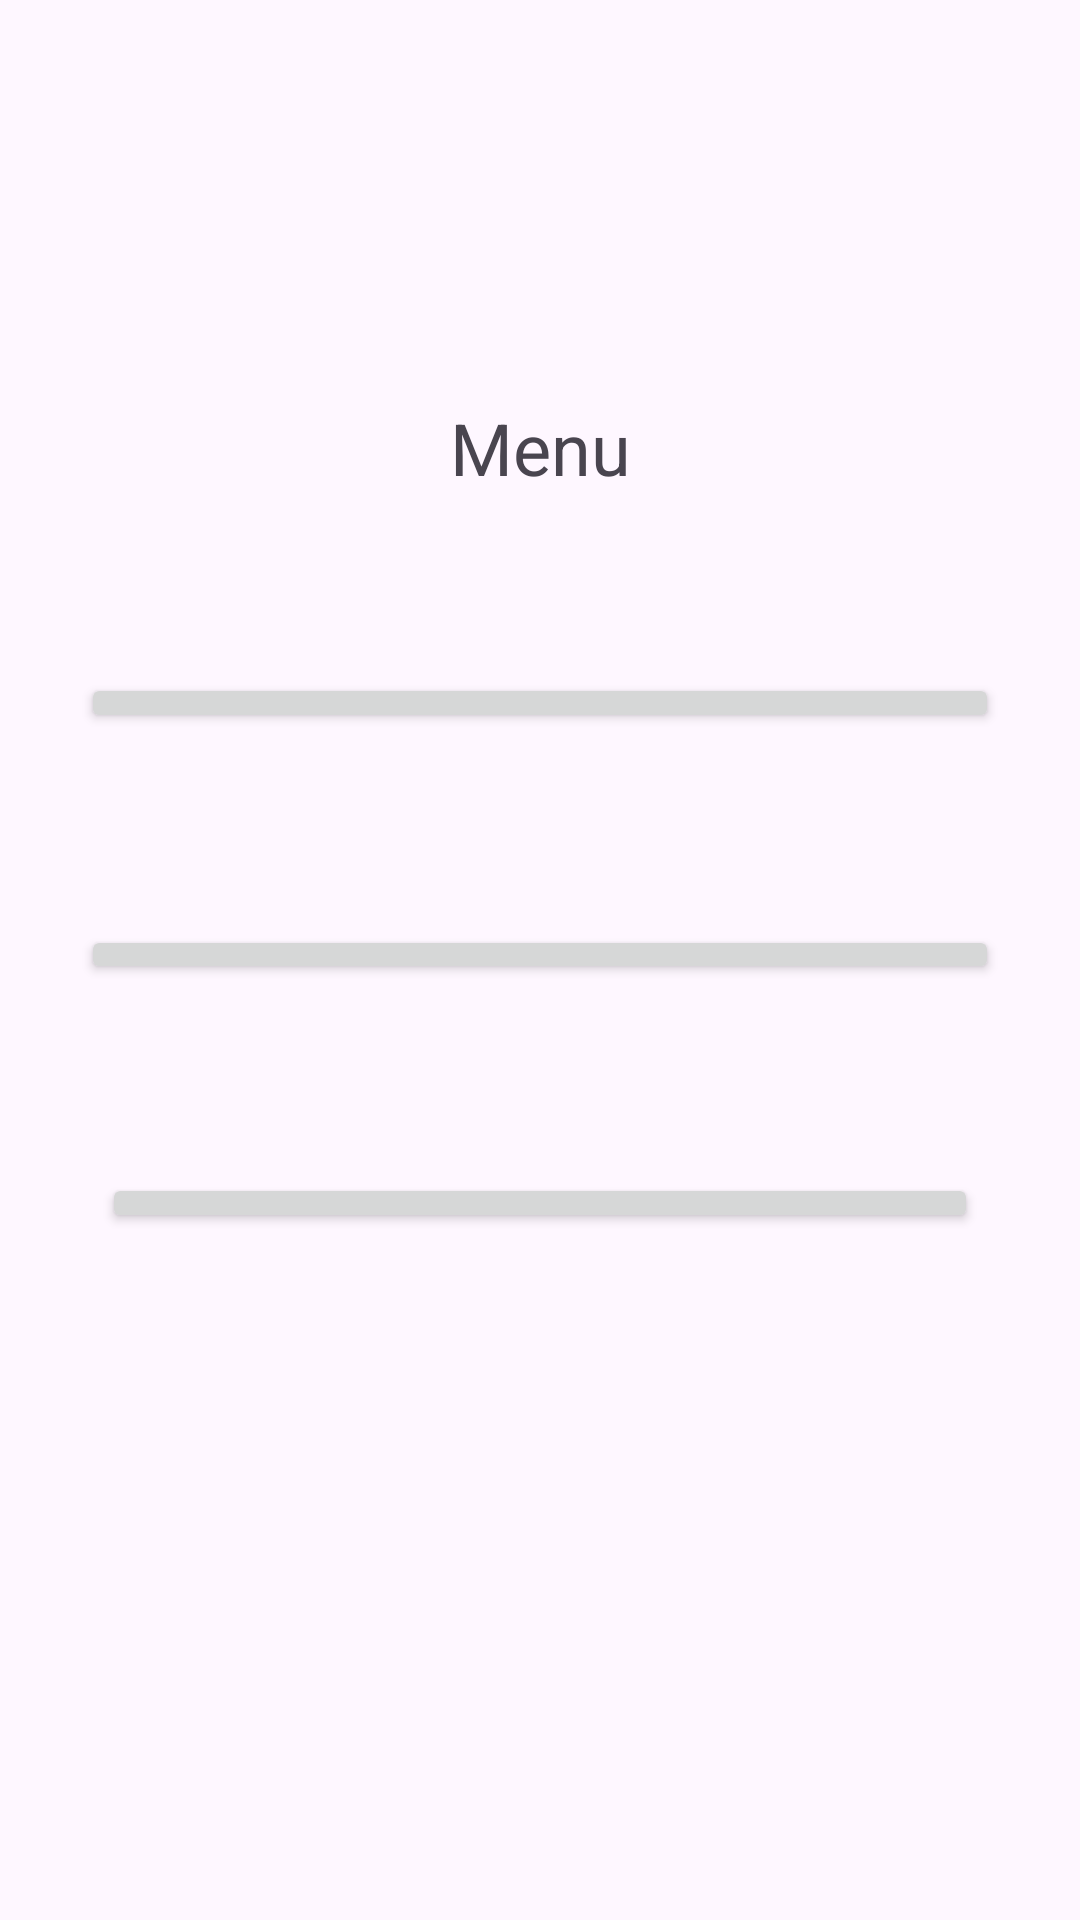

Here is an Android app screen rendered from its layout file. Give the layout XML and the strings, colors and styles it references.
<!-- AndroidManifest.xml: application theme Theme.Parcial_DT -->
<!-- res/layout/activity_menu.xml -->
<?xml version="1.0" encoding="utf-8"?>
<androidx.constraintlayout.widget.ConstraintLayout xmlns:android="http://schemas.android.com/apk/res/android"
    xmlns:app="http://schemas.android.com/apk/res-auto"
    xmlns:tools="http://schemas.android.com/tools"
    android:id="@+id/main"
    android:layout_width="match_parent"
    android:layout_height="match_parent"
    tools:context=".MenuActivity">

    <TextView
        android:id="@+id/textView3"
        android:layout_width="wrap_content"
        android:layout_height="wrap_content"
        android:layout_marginTop="133dp"
        android:layout_marginBottom="59dp"
        android:text="Menu"
        android:textSize="24sp"
        app:layout_constraintBottom_toTopOf="@+id/btntkambio"
        app:layout_constraintEnd_toEndOf="parent"
        app:layout_constraintStart_toStartOf="parent"
        app:layout_constraintTop_toTopOf="parent" />

    <Button
        android:id="@+id/btntkambio"
        android:layout_width="0dp"
        android:layout_height="0dp"
        android:layout_marginStart="27dp"
        android:layout_marginEnd="27dp"
        android:layout_marginBottom="64dp"
        android:text="T-Kambio"
        app:layout_constraintBottom_toTopOf="@+id/btnEdad"
        app:layout_constraintEnd_toEndOf="parent"
        app:layout_constraintStart_toStartOf="parent"
        app:layout_constraintTop_toBottomOf="@+id/textView3" />

    <Button
        android:id="@+id/btnEdad"
        android:layout_width="0dp"
        android:layout_height="0dp"
        android:layout_marginStart="27dp"
        android:layout_marginEnd="27dp"
        android:layout_marginBottom="63dp"
        android:text="Edad en dias"
        app:layout_constraintBottom_toTopOf="@+id/btnContactos"
        app:layout_constraintEnd_toEndOf="parent"
        app:layout_constraintStart_toStartOf="parent"
        app:layout_constraintTop_toBottomOf="@+id/btntkambio" />

    <Button
        android:id="@+id/btnContactos"
        android:layout_width="0dp"
        android:layout_height="0dp"
        android:layout_marginStart="34dp"
        android:layout_marginEnd="34dp"
        android:layout_marginBottom="229dp"
        android:text="Contactos"
        app:layout_constraintBottom_toBottomOf="parent"
        app:layout_constraintEnd_toEndOf="parent"
        app:layout_constraintStart_toStartOf="parent"
        app:layout_constraintTop_toBottomOf="@+id/btnEdad" />
</androidx.constraintlayout.widget.ConstraintLayout>
<!-- resources referenced by this layout -->
<resources>
  <style name="Theme.Parcial_DT" parent="Base.Theme.Parcial_DT" />
  <style name="Base.Theme.Parcial_DT" parent="Theme.Material3.DayNight.NoActionBar">
          
          
      </style>
</resources>
